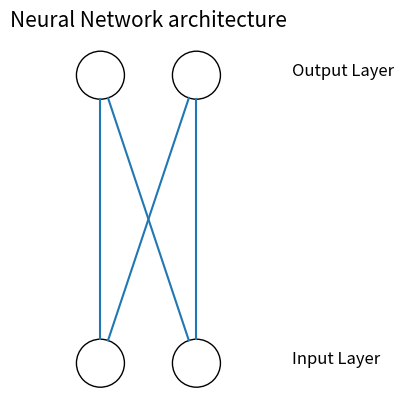

Here is the Python script that generated this plot:
import numpy as np
from matplotlib import pyplot
from math import cos, sin, atan


class Neuron:
    def __init__(self, x, y):
        self.x = x
        self.y = y

    def draw(self, neuron_radius):
        circle = pyplot.Circle((self.x, self.y), radius=neuron_radius, fill=False)
        pyplot.gca().add_patch(circle)


class Layer:
    def __init__(self, network, number_of_neurons, number_of_neurons_in_widest_layer):
        self.vertical_distance_between_layers = 6
        self.horizontal_distance_between_neurons = 2
        self.neuron_radius = 0.5
        self.number_of_neurons_in_widest_layer = number_of_neurons_in_widest_layer
        self.previous_layer = self.__get_previous_layer(network)
        self.y = self.__calculate_layer_y_position()
        self.neurons = self.__intialise_neurons(number_of_neurons)

    def __intialise_neurons(self, number_of_neurons):
        neurons = []
        x = self.__calculate_left_margin_so_layer_is_centered(number_of_neurons)
        for iteration in range(number_of_neurons):
            neuron = Neuron(x, self.y)
            neurons.append(neuron)
            x += self.horizontal_distance_between_neurons
        return neurons

    def __calculate_left_margin_so_layer_is_centered(self, number_of_neurons):
        return (
            self.horizontal_distance_between_neurons
            * (self.number_of_neurons_in_widest_layer - number_of_neurons)
            / 2
        )

    def __calculate_layer_y_position(self):
        if self.previous_layer:
            return self.previous_layer.y + self.vertical_distance_between_layers
        else:
            return 0

    def __get_previous_layer(self, network):
        if len(network.layers) > 0:
            return network.layers[-1]
        else:
            return None

    def __line_between_two_neurons(self, neuron1, neuron2):
        angle = atan((neuron2.x - neuron1.x) / float(neuron2.y - neuron1.y))
        x_adjustment = self.neuron_radius * sin(angle)
        y_adjustment = self.neuron_radius * cos(angle)
        line = pyplot.Line2D(
            (neuron1.x - x_adjustment, neuron2.x + x_adjustment),
            (neuron1.y - y_adjustment, neuron2.y + y_adjustment),
        )
        pyplot.gca().add_line(line)

    def draw(self, layerType=0):
        for neuron in self.neurons:
            neuron.draw(self.neuron_radius)
            if self.previous_layer:
                for previous_layer_neuron in self.previous_layer.neurons:
                    self.__line_between_two_neurons(neuron, previous_layer_neuron)
        # write Text
        x_text = (
            self.number_of_neurons_in_widest_layer
            * self.horizontal_distance_between_neurons
        )
        if layerType == 0:
            pyplot.text(x_text, self.y, "Input Layer", fontsize=12)
        elif layerType == -1:
            pyplot.text(x_text, self.y, "Output Layer", fontsize=12)
        else:
            pyplot.text(x_text, self.y, "Hidden Layer " + str(layerType), fontsize=12)


class NeuralNetwork:
    def __init__(self, number_of_neurons_in_widest_layer):
        self.number_of_neurons_in_widest_layer = number_of_neurons_in_widest_layer
        self.layers = []
        self.layertype = 0

    def add_layer(self, number_of_neurons):
        layer = Layer(self, number_of_neurons, self.number_of_neurons_in_widest_layer)
        self.layers.append(layer)

    def draw(self):
        pyplot.figure()
        for i in range(len(self.layers)):
            layer = self.layers[i]
            if i == len(self.layers) - 1:
                i = -1
            layer.draw(i)
        pyplot.axis("scaled")
        pyplot.axis("off")
        pyplot.title("Neural Network architecture", fontsize=15)
        pyplot.show()


class DrawNN:
    def __init__(self, neural_network):
        self.neural_network = neural_network

    def draw(self):
        widest_layer = max(self.neural_network)
        network = NeuralNetwork(widest_layer)
        for l in self.neural_network:
            network.add_layer(l)
        network.draw()


# Define the sigmoid activation function
def sigmoid(x):
    return 1 / (1 + np.exp(-x))


if __name__ == "__main__":
    # Number of inputs
    input_size = 10

    # Number of neurons
    num_neurons = 40

    # Generate random input data
    inputs = np.random.rand(input_size)

    # Initialize weights and biases randomly for each neuron
    weights = np.random.rand(num_neurons, input_size)
    biases = np.random.rand(num_neurons)

    # Compute the weighted sum (z) for each neuron
    z = np.dot(weights, inputs) + biases

    # Apply the activation function to each neuron's weighted sum
    outputs = sigmoid(z)

    # Print the inputs, weights, biases, weighted sums, and outputs
    print("Inputs: ", inputs)
    print("Weights: ", weights)
    print("Biases: ", biases)
    print("Weighted sums (z): ", z)
    print("Outputs (after activation): ", outputs)
    DrawNN([2, 2]).draw()
